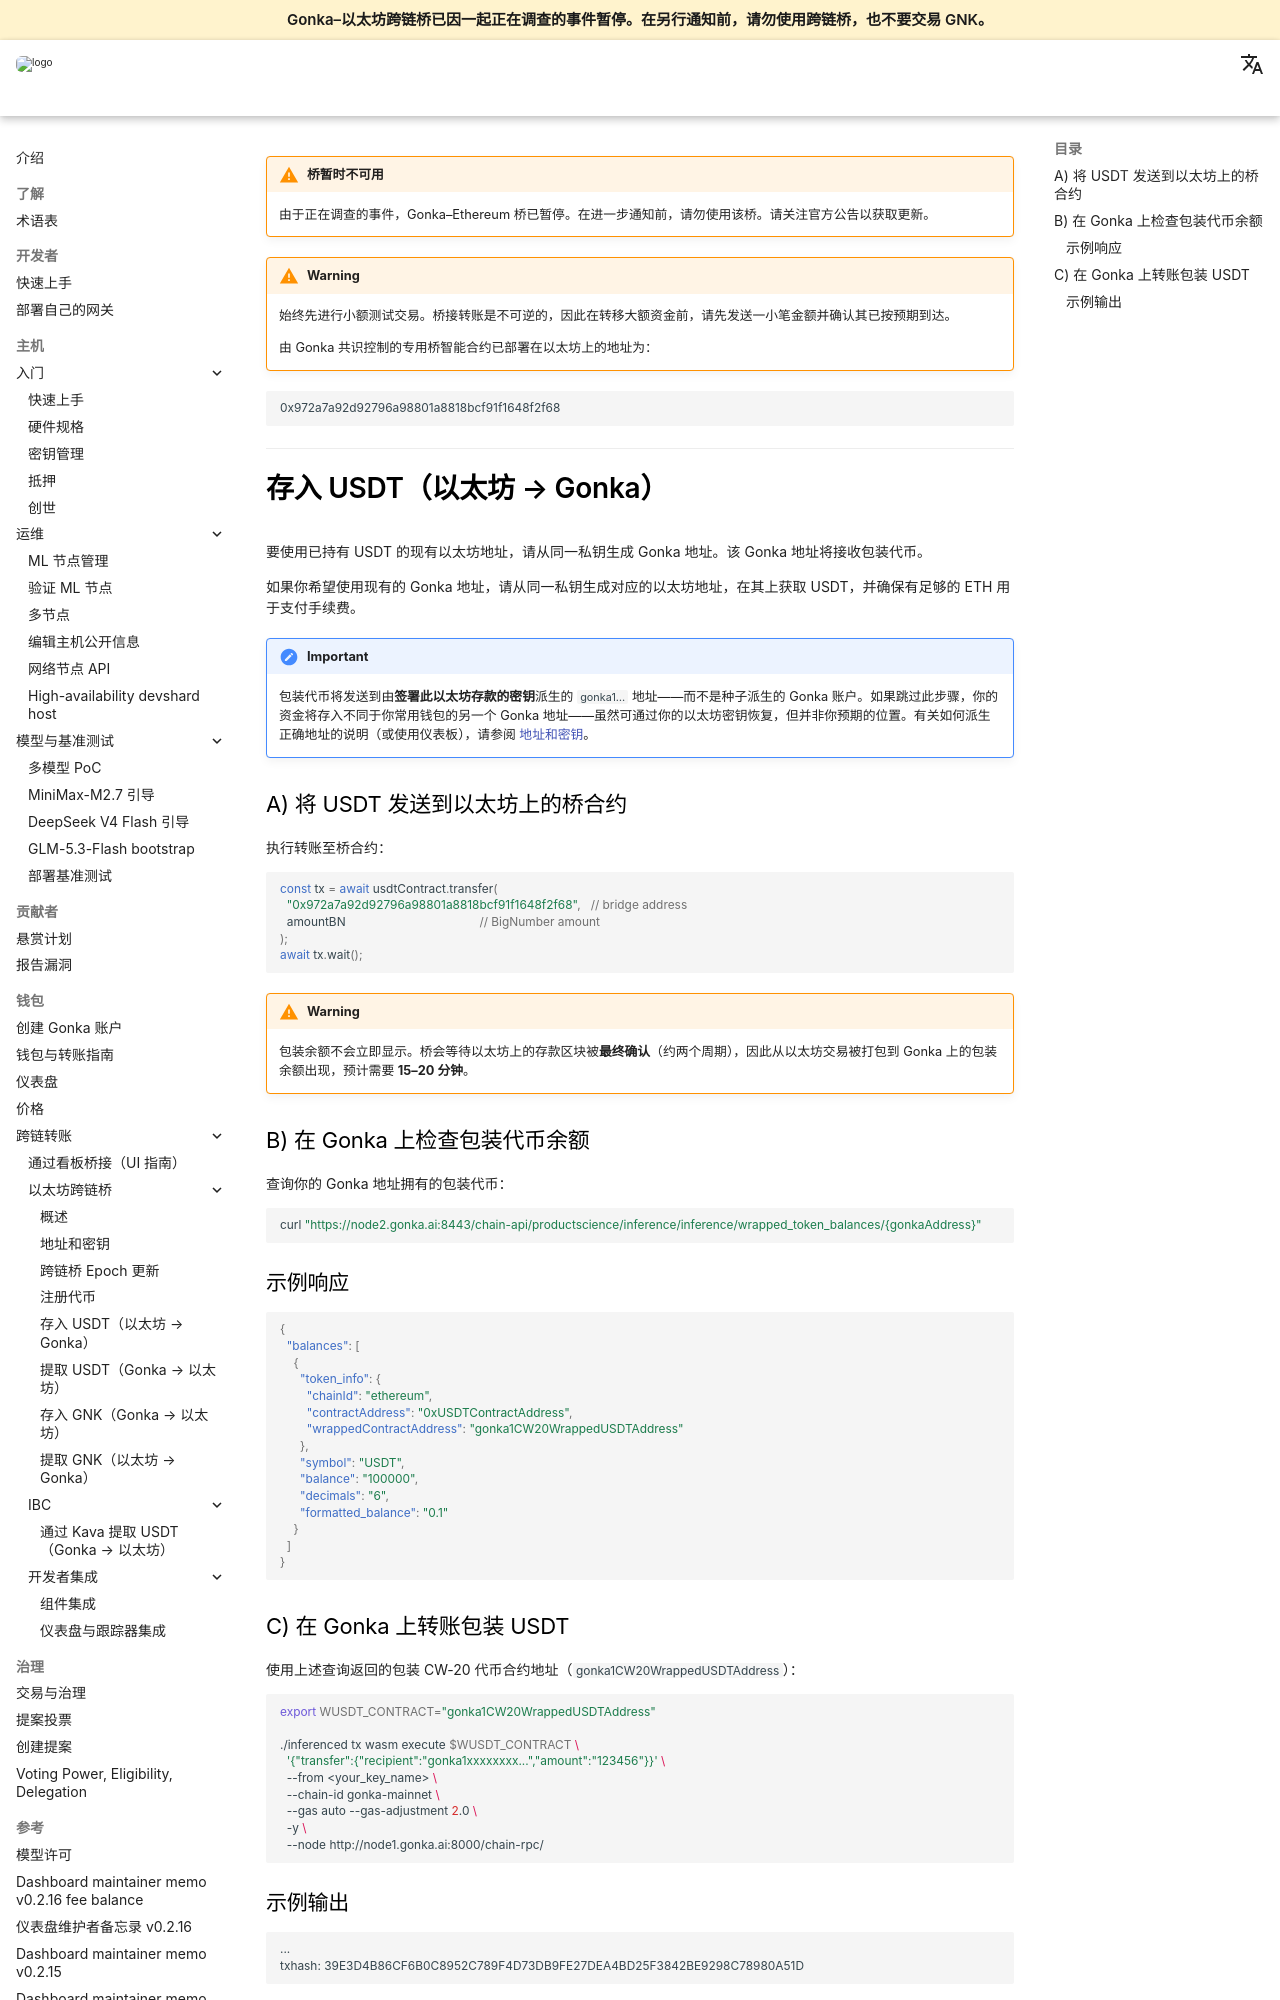

repository: gonka-ai/gonka-docs · page: docs/zh/cross-chain-transfers/ethereum-bridge/deposit-usdt/index.html · generator: mkdocs

!!! warning "桥暂时不可用"
    由于正在调查的事件，Gonka–Ethereum 桥已暂停。在进一步通知前，请勿使用该桥。请关注官方公告以获取更新。

!!! warning 
    始终先进行小额测试交易。桥接转账是不可逆的，因此在转移大额资金前，请先发送一小笔金额并确认其已按预期到达。

    由 Gonka 共识控制的专用桥智能合约已部署在以太坊上的地址为：

```text
0x972a7a92d92796a98801a8818bcf91f1648f2f68
```

---

# 存入 USDT（以太坊 → Gonka）

要使用已持有 USDT 的现有以太坊地址，请从同一私钥生成 Gonka 地址。该 Gonka 地址将接收包装代币。

如果你希望使用现有的 Gonka 地址，请从同一私钥生成对应的以太坊地址，在其上获取 USDT，并确保有足够的 ETH 用于支付手续费。

!!! important 
    包装代币将发送到由**签署此以太坊存款的密钥**派生的 `gonka1…` 地址——而不是种子派生的 Gonka 账户。如果跳过此步骤，你的资金将存入不同于你常用钱包的另一个 Gonka 地址——虽然可通过你的以太坊密钥恢复，但并非你预期的位置。有关如何派生正确地址的说明（或使用仪表板），请参阅 [地址和密钥](addresses-and-keys.md)。

### A) 将 USDT 发送到以太坊上的桥合约

执行转账至桥合约：

```javascript
const tx = await usdtContract.transfer(
  "0x972a7a92d92796a98801a8818bcf91f1648f2f68",   // bridge address
  amountBN                                        // BigNumber amount
);
await tx.wait();
```

!!! warning 
    包装余额不会立即显示。桥会等待以太坊上的存款区块被**最终确认**（约两个周期），因此从以太坊交易被打包到 Gonka 上的包装余额出现，预计需要 **15–20 分钟**。

### B) 在 Gonka 上检查包装代币余额

查询你的 Gonka 地址拥有的包装代币：

```bash
curl "https://node2.gonka.ai:8443/chain-api/productscience/inference/inference/wrapped_token_balances/{gonkaAddress}"
```

#### 示例响应
```json
{
  "balances": [
    {
      "token_info": {
        "chainId": "ethereum",
        "contractAddress": "0xUSDTContractAddress",
        "wrappedContractAddress": "gonka1CW20WrappedUSDTAddress"
      },
      "symbol": "USDT",
      "balance": "100000",
      "decimals": "6",
      "formatted_balance": "0.1"
    }
  ]
}
```

### C) 在 Gonka 上转账包装 USDT

使用上述查询返回的包装 CW-20 代币合约地址（`gonka1CW20WrappedUSDTAddress`）：

```bash
export WUSDT_CONTRACT="gonka1CW20WrappedUSDTAddress"

./inferenced tx wasm execute $WUSDT_CONTRACT \
  '{"transfer":{"recipient":"gonka1xxxxxxxx...","amount":"123456"}}' \
  --from <your_key_name> \
  --chain-id gonka-mainnet \
  --gas auto --gas-adjustment 2.0 \
  -y \
  --node http://node1.gonka.ai:8000/chain-rpc/
```
